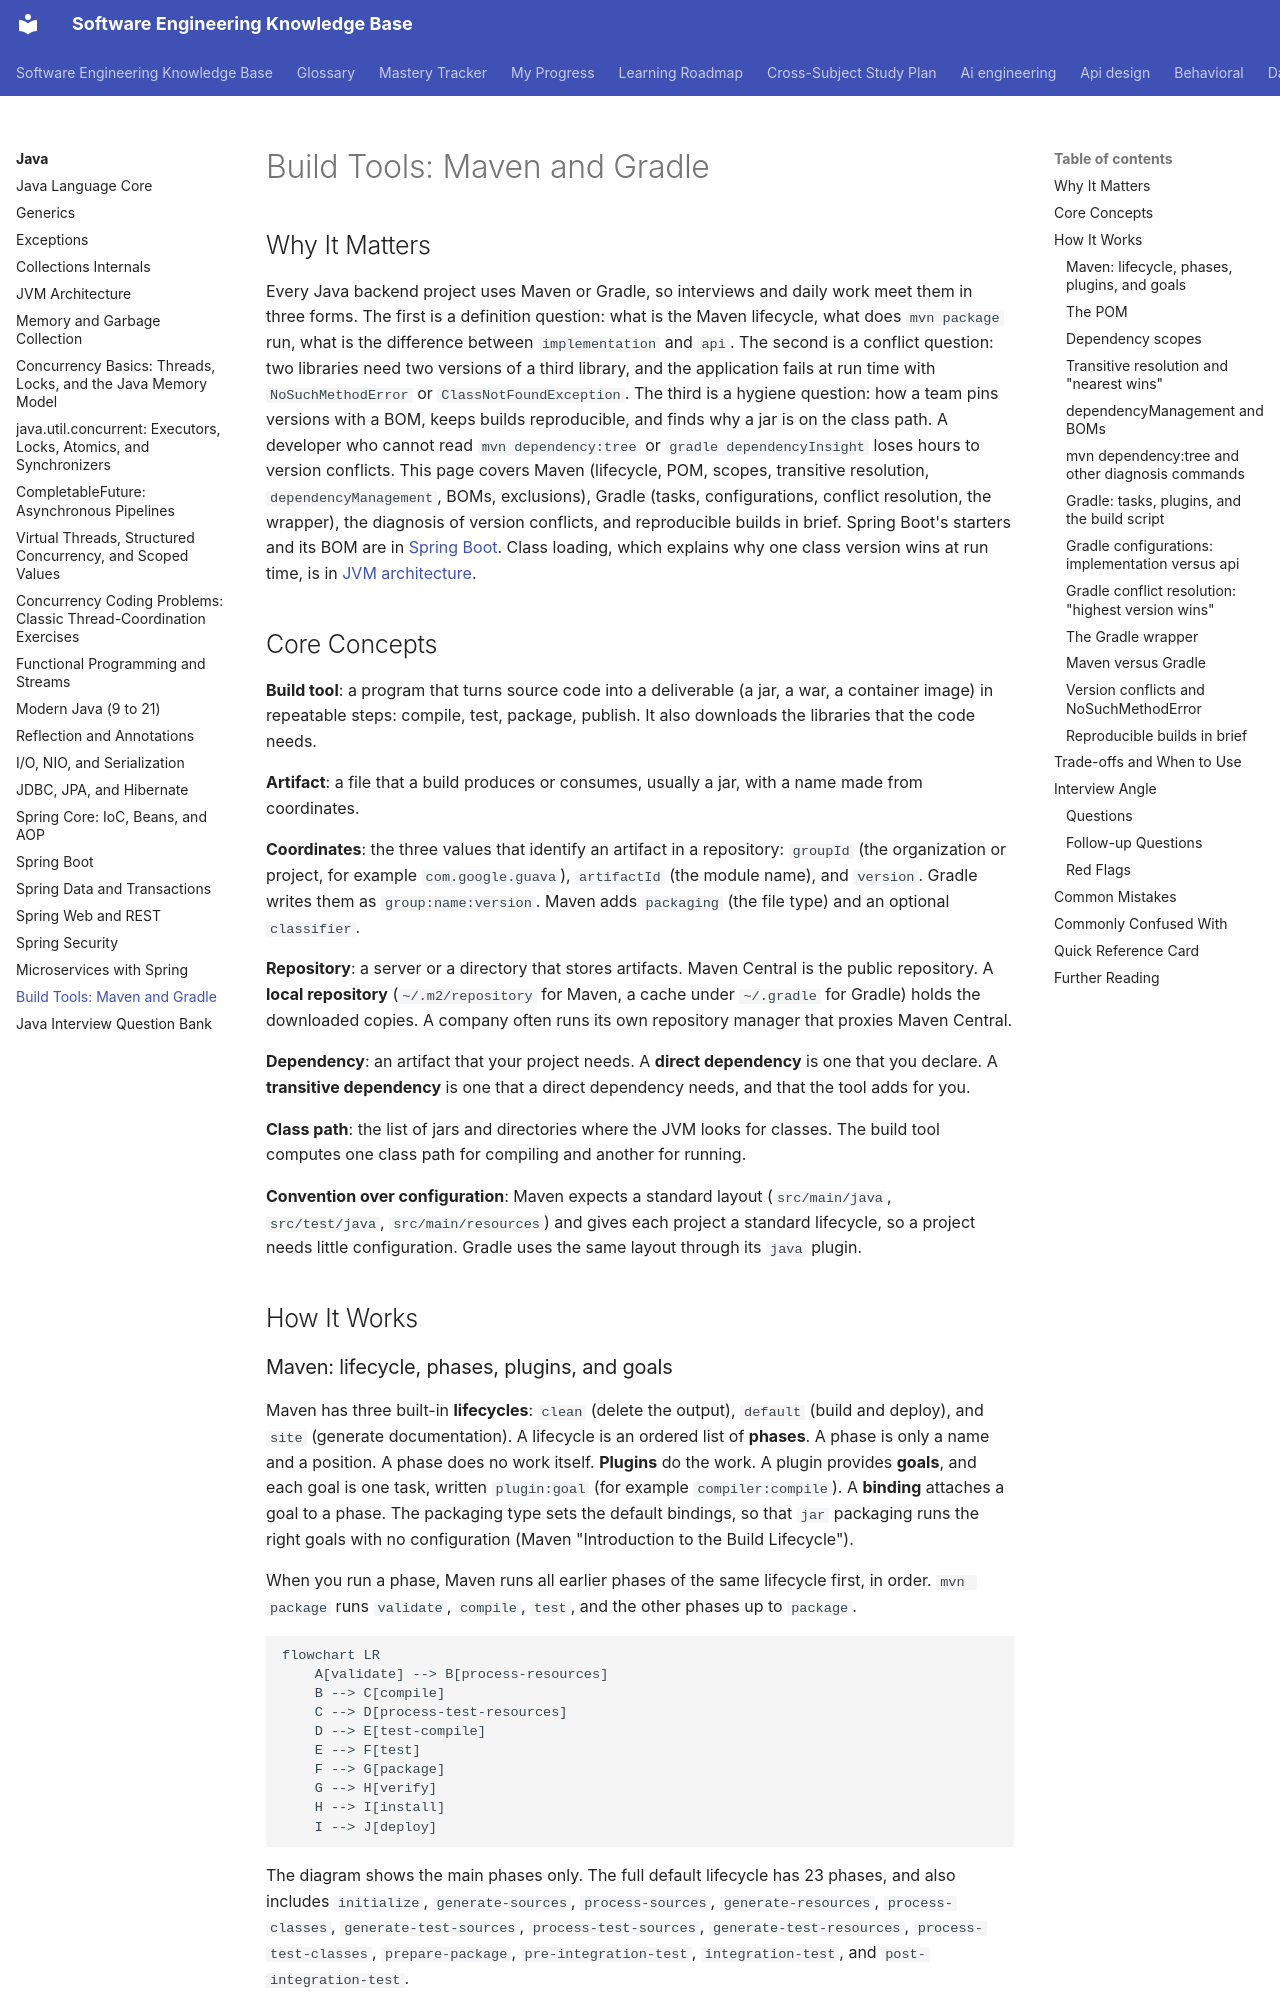

repository: chaandharaghav/dsa-interview-guide · page: java/23-build-tools/index.html · generator: mkdocs

---
priority: P2
---
# Build Tools: Maven and Gradle

## Why It Matters

Every Java backend project uses Maven or Gradle, so interviews and daily work meet them in three forms. The first is a definition question: what is the Maven lifecycle, what does `mvn package` run, what is the difference between `implementation` and `api`. The second is a conflict question: two libraries need two versions of a third library, and the application fails at run time with `NoSuchMethodError` or `ClassNotFoundException`. The third is a hygiene question: how a team pins versions with a BOM, keeps builds reproducible, and finds why a jar is on the class path. A developer who cannot read `mvn dependency:tree` or `gradle dependencyInsight` loses hours to version conflicts. This page covers Maven (lifecycle, POM, scopes, transitive resolution, `dependencyManagement`, BOMs, exclusions), Gradle (tasks, configurations, conflict resolution, the wrapper), the diagnosis of version conflicts, and reproducible builds in brief. Spring Boot's starters and its BOM are in [Spring Boot](18-spring-boot.md). Class loading, which explains why one class version wins at run time, is in [JVM architecture](05-jvm-architecture.md).

## Core Concepts

**Build tool**: a program that turns source code into a deliverable (a jar, a war, a container image) in repeatable steps: compile, test, package, publish. It also downloads the libraries that the code needs.

**Artifact**: a file that a build produces or consumes, usually a jar, with a name made from coordinates.

**Coordinates**: the three values that identify an artifact in a repository: `groupId` (the organization or project, for example `com.google.guava`), `artifactId` (the module name), and `version`. Gradle writes them as `group:name:version`. Maven adds `packaging` (the file type) and an optional `classifier`.

**Repository**: a server or a directory that stores artifacts. Maven Central is the public repository. A **local repository** (`~/.m2/repository` for Maven, a cache under `~/.gradle` for Gradle) holds the downloaded copies. A company often runs its own repository manager that proxies Maven Central.

**Dependency**: an artifact that your project needs. A **direct dependency** is one that you declare. A **transitive dependency** is one that a direct dependency needs, and that the tool adds for you.

**Class path**: the list of jars and directories where the JVM looks for classes. The build tool computes one class path for compiling and another for running.

**Convention over configuration**: Maven expects a standard layout (`src/main/java`, `src/test/java`, `src/main/resources`) and gives each project a standard lifecycle, so a project needs little configuration. Gradle uses the same layout through its `java` plugin.

## How It Works
